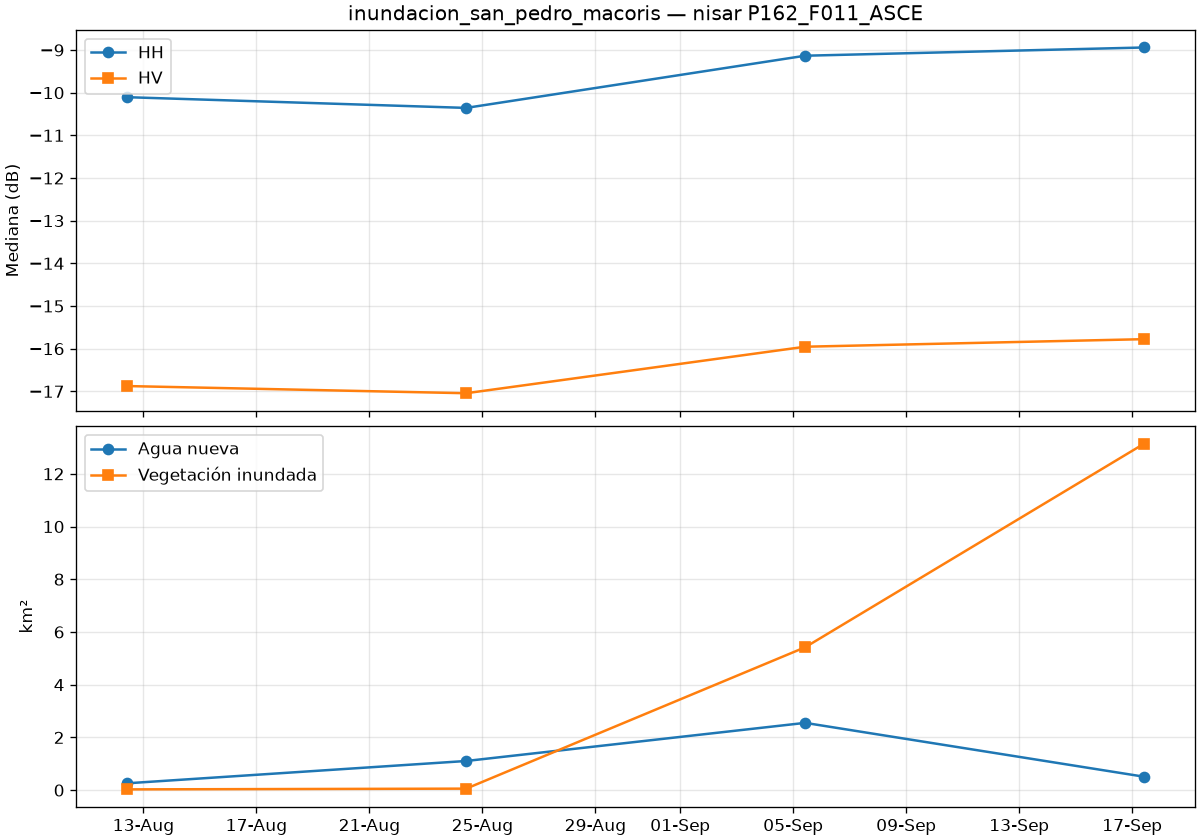

The data file committed next to this chart (first rows):
date, is_baseline, co_median_db, cross_median_db, valid_pct, new_water_km2, flooded_veg_km2, permanent_water_km2, flood_total_km2
2026-08-12T10:09:08Z, True, -10.11, -16.88, 100.0, 0.26, 0.029, 0.946, 0.289
2026-08-24T10:09:08Z, True, -10.36, -17.04, 100.0, 1.106, 0.057, 1.212, 1.163
2026-09-05T10:09:07Z, False, -9.134, -15.95, 100.0, 2.552, 5.42, 0.657, 7.972
2026-09-17T10:09:07Z, False, -8.941, -15.78, 100.0, 0.509, 13.14, 0.458, 13.65
